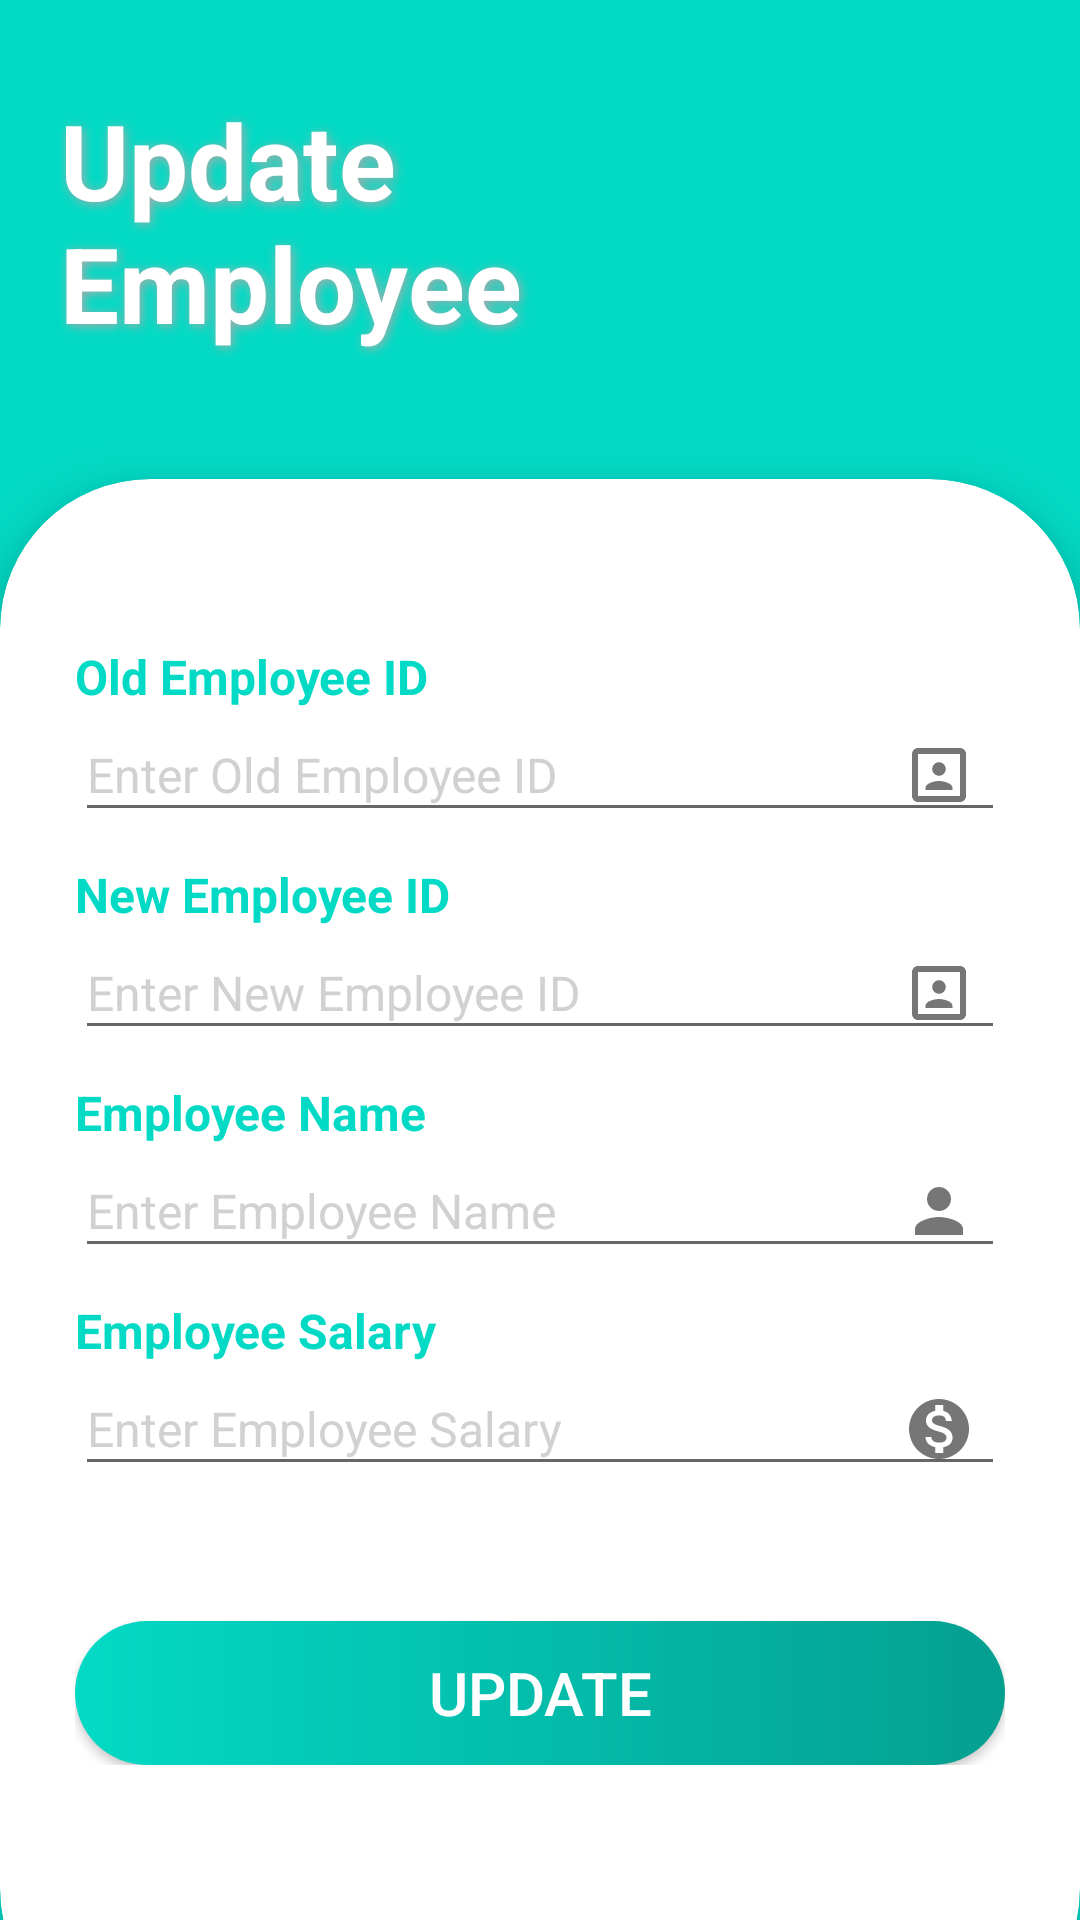

Layout XML and referenced resources for this Android screen:
<!-- AndroidManifest.xml: application theme Theme.DatabaseFinalProject -->
<!-- res/layout/activity_update_by_id.xml -->
<?xml version="1.0" encoding="utf-8"?>
<androidx.constraintlayout.widget.ConstraintLayout xmlns:android="http://schemas.android.com/apk/res/android"
    xmlns:app="http://schemas.android.com/apk/res-auto"
    xmlns:tools="http://schemas.android.com/tools"
    android:layout_width="match_parent"
    android:layout_height="match_parent"
    tools:context=".Update.UpdateEmployee">

    <LinearLayout
        android:id="@+id/linearLayout"
        android:layout_width="match_parent"
        android:layout_height="match_parent"
        android:orientation="vertical">

        <View
            android:layout_width="match_parent"
            android:layout_height="0dp"
            android:layout_weight="1"
            android:background="@color/teal_200" />
    </LinearLayout>

    <LinearLayout
        android:layout_width="match_parent"
        android:layout_height="match_parent"
        android:orientation="vertical"
        >

        <TextView
            android:layout_width="239dp"
            android:layout_height="119dp"
            android:layout_marginLeft="20dp"
            android:layout_marginTop="30dp"
            android:shadowColor="@android:color/darker_gray"
            android:shadowDx="2"
            android:shadowDy="2"
            android:shadowRadius="8"
            android:text="Update
      Employee"
            android:textColor="@android:color/white"
            android:textSize="35sp"
            android:textStyle="bold" />
    </LinearLayout>

    <androidx.cardview.widget.CardView
        android:layout_width="match_parent"
        android:layout_height="520dp"
        android:layout_weight="1"
        app:cardBackgroundColor="#fff"
        app:cardCornerRadius="50dp"
        app:cardElevation="10dp"
        app:layout_constraintBottom_toBottomOf="parent"
        app:layout_constraintStart_toStartOf="parent"
        android:layout_marginBottom="-40dp">

        <LinearLayout
            android:layout_width="match_parent"
            android:layout_height="wrap_content"
            android:orientation="vertical"
            android:padding="25dp"
            android:gravity="center"
            android:layout_marginTop="30dp">
            <TextView
                android:layout_width="match_parent"
                android:layout_height="wrap_content"
                android:text="Old Employee ID"
                android:textColor="@color/teal_200"
                android:textSize="16sp"
                android:textStyle="bold"
                />

            <EditText
                android:id="@+id/etOldId"
                android:layout_width="match_parent"
                android:layout_height="wrap_content"
                android:layout_marginBottom="10dp"
                android:inputType="number"
                android:textSize="16sp"
                android:textColor="#5A5A5A"
                android:drawableRight="@drawable/ic_id"
                android:paddingRight="10dp"
                android:hint="Enter Old Employee ID"
                android:textColorHint="#D1D1D1"
                />
            <TextView
                android:layout_width="match_parent"
                android:layout_height="wrap_content"
                android:text="New Employee ID"
                android:textColor="@color/teal_200"
                android:textSize="16sp"
                android:textStyle="bold"
                />

            <EditText
                android:id="@+id/etNewId"
                android:layout_width="match_parent"
                android:layout_height="wrap_content"
                android:layout_marginBottom="10dp"
                android:inputType="number"
                android:textSize="16sp"
                android:textColor="#5A5A5A"
                android:drawableRight="@drawable/ic_id"
                android:paddingRight="10dp"
                android:hint="Enter New Employee ID"
                android:textColorHint="#D1D1D1"
                />

            <TextView
                android:layout_width="match_parent"
                android:layout_height="wrap_content"
                android:text="Employee Name"
                android:textColor="@color/teal_200"
                android:textSize="16sp"
                android:textStyle="bold"
                />

            <EditText
                android:id="@+id/etname"
                android:layout_width="match_parent"
                android:layout_height="wrap_content"
                android:layout_marginBottom="10dp"
                android:inputType="textWebEmailAddress"
                android:textSize="16sp"
                android:textColor="@android:color/darker_gray"
                android:drawableRight="@drawable/ic_name"
                android:paddingRight="10dp"
                android:hint="Enter Employee Name"
                android:textColorHint="#D1D1D1"
                />
            <TextView
                android:layout_width="match_parent"
                android:layout_height="wrap_content"
                android:text="Employee Salary"
                android:textColor="@color/teal_200"
                android:textSize="16sp"
                android:textStyle="bold"
                />

            <EditText
                android:id="@+id/etSalary"
                android:layout_width="match_parent"
                android:layout_height="wrap_content"
                android:layout_marginBottom="10dp"
                android:inputType="number"
                android:textSize="16sp"
                android:textColor="@android:color/darker_gray"
                android:drawableRight="@drawable/ic_salary"
                android:paddingRight="10dp"
                android:hint="Enter Employee Salary"
                android:textColorHint="#D1D1D1"
                />

            <Button
                android:id="@+id/btnUpdate"
                android:layout_width="match_parent"
                android:layout_height="match_parent"
                android:background="@drawable/btn_gradient"
                android:text="Update"
                android:textSize="20dp"
                android:textColor="@android:color/white"
                android:layout_marginTop="35dp"
                android:layout_marginLeft="0dp"

                />

        </LinearLayout>


    </androidx.cardview.widget.CardView>

</androidx.constraintlayout.widget.ConstraintLayout>
<!-- resources referenced by this layout -->
<resources>
  <color name="teal_200">#FF03DAC5</color>
  <!-- drawable btn_gradient (drawable-v24) -->
  <?xml version="1.0" encoding="utf-8"?>
  <shape xmlns:android="http://schemas.android.com/apk/res/android">
  <gradient android:startColor="@color/teal_200" android:endColor="#059F90" android:type="linear"/>
      <corners android:radius="25dp"/>
  </shape>
  <!-- drawable ic_id (drawable) -->
  <vector android:alpha="0.9" android:height="24dp"
      android:tint="?attr/colorControlNormal" android:viewportHeight="24"
      android:viewportWidth="24" android:width="24dp" xmlns:android="http://schemas.android.com/apk/res/android">
      <path android:fillColor="#04887B" android:pathData="M12,12.25c1.24,0 2.25,-1.01 2.25,-2.25S13.24,7.75 12,7.75 9.75,8.76 9.75,10s1.01,2.25 2.25,2.25zM16.5,16.25c0,-1.5 -3,-2.25 -4.5,-2.25s-4.5,0.75 -4.5,2.25L7.5,17h9v-0.75zM19,3L5,3c-1.1,0 -2,0.9 -2,2v14c0,1.1 0.9,2 2,2h14c1.1,0 2,-0.9 2,-2L21,5c0,-1.1 -0.9,-2 -2,-2zM19,19L5,19L5,5h14v14z"/>
  </vector>
  <!-- drawable ic_name (drawable) -->
  <vector android:alpha="0.9" android:height="24dp"
      android:tint="?attr/colorControlNormal" android:viewportHeight="24"
      android:viewportWidth="24" android:width="24dp" xmlns:android="http://schemas.android.com/apk/res/android">
      <path android:fillColor="@color/teal_200" android:pathData="M12,12c2.21,0 4,-1.79 4,-4s-1.79,-4 -4,-4 -4,1.79 -4,4 1.79,4 4,4zM12,14c-2.67,0 -8,1.34 -8,4v2h16v-2c0,-2.66 -5.33,-4 -8,-4z"/>
  </vector>
  <!-- drawable ic_salary (drawable) -->
  <vector android:alpha="0.9" android:height="24dp"
      android:tint="?attr/colorControlNormal" android:viewportHeight="24"
      android:viewportWidth="24" android:width="24dp" xmlns:android="http://schemas.android.com/apk/res/android">
      <path android:fillColor="@color/teal_200" android:pathData="M12,2C6.48,2 2,6.48 2,12s4.48,10 10,10 10,-4.48 10,-10S17.52,2 12,2zM13.41,18.09L13.41,20h-2.67v-1.93c-1.71,-0.36 -3.16,-1.46 -3.27,-3.4h1.96c0.1,1.05 0.82,1.87 2.65,1.87 1.96,0 2.4,-0.98 2.4,-1.59 0,-0.83 -0.44,-1.61 -2.67,-2.14 -2.48,-0.6 -4.18,-1.62 -4.18,-3.67 0,-1.72 1.39,-2.84 3.11,-3.21L10.74,4h2.67v1.95c1.86,0.45 2.79,1.86 2.85,3.39L14.3,9.34c-0.05,-1.11 -0.64,-1.87 -2.22,-1.87 -1.5,0 -2.4,0.68 -2.4,1.64 0,0.84 0.65,1.39 2.67,1.91s4.18,1.39 4.18,3.91c-0.01,1.83 -1.38,2.83 -3.12,3.16z"/>
  </vector>
  <style name="Theme.DatabaseFinalProject" parent="Theme.MaterialComponents.DayNight.DarkActionBar">
          
          <item name="colorPrimary">@color/purple_500</item>
          <item name="colorPrimaryVariant">@color/purple_700</item>
          <item name="colorOnPrimary">@color/white</item>
          
          <item name="colorSecondary">@color/teal_200</item>
          <item name="colorSecondaryVariant">@color/teal_700</item>
          <item name="colorOnSecondary">@color/black</item>
          
          <item name="android:statusBarColor" tools:targetApi="l">?attr/colorPrimaryVariant</item>
          
      </style>
  <color name="purple_500">#FF6200EE</color>
  <color name="purple_700">#FF3700B3</color>
  <color name="white">#FFFFFFFF</color>
  <color name="teal_700">#FF018786</color>
  <color name="black">#FF000000</color>
</resources>
